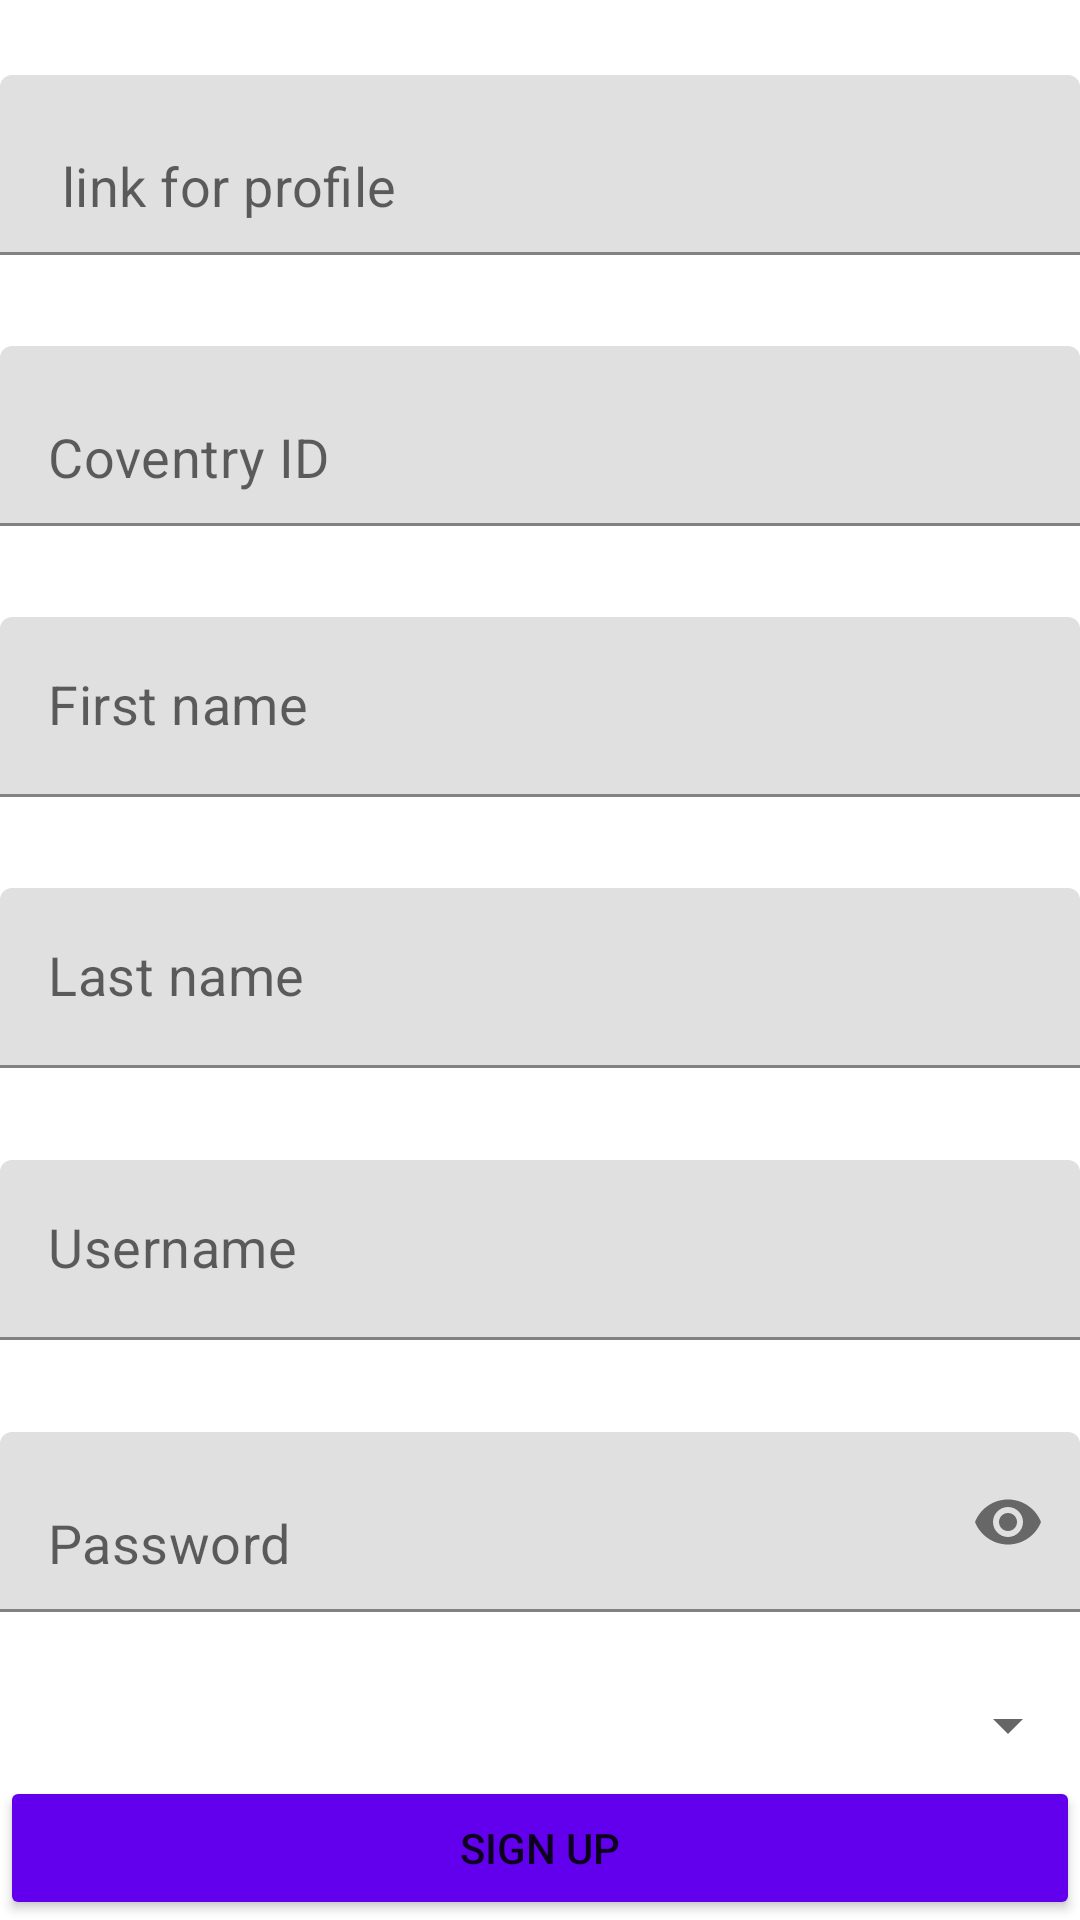

Reconstruct the res/layout file that produces this screen, plus the resources it refers to.
<!-- AndroidManifest.xml: application theme Theme.Assignment1week5 -->
<!-- res/layout/activity_signup.xml -->
<?xml version="1.0" encoding="utf-8"?>
<LinearLayout xmlns:android="http://schemas.android.com/apk/res/android"
    xmlns:app="http://schemas.android.com/apk/res-auto"
    xmlns:tools="http://schemas.android.com/tools"
    android:layout_width="match_parent"
    android:layout_height="match_parent"
    android:orientation="vertical"
    tools:context=".model.SignupActivity">
    <com.google.android.material.textfield.TextInputLayout
        android:layout_width="match_parent"
        android:layout_height="0dp"
        android:layout_marginTop="25dp"
        android:layout_weight="2"
        app:hintEnabled="false">

        <EditText
            android:id="@+id/etProfileLink"
            android:layout_width="match_parent"
            android:layout_height="60dp"
            android:hint=" link for profile"
            android:textSize="18sp" />
    </com.google.android.material.textfield.TextInputLayout>

    <com.google.android.material.textfield.TextInputLayout
        android:layout_width="match_parent"
        android:layout_height="0dp"
        android:layout_marginTop="25dp"
        android:layout_weight="2"
        app:hintEnabled="false">

        <EditText
            android:id="@+id/etCovID"
            android:layout_width="match_parent"
            android:layout_height="60dp"
            android:hint="Coventry ID"
            android:inputType="number"
            android:textSize="18sp" />
    </com.google.android.material.textfield.TextInputLayout>


    <com.google.android.material.textfield.TextInputLayout
        android:layout_width="match_parent"
        android:layout_height="0dp"
        android:layout_marginTop="25dp"
        android:layout_weight="2"
        app:hintEnabled="false">

        <EditText
            android:id="@+id/etFName"
            android:layout_width="match_parent"
            android:layout_height="60dp"
            android:hint="First name"
            android:paddingTop="8dp"
            android:textSize="18sp" />
    </com.google.android.material.textfield.TextInputLayout>


    <com.google.android.material.textfield.TextInputLayout
        android:layout_width="match_parent"
        android:layout_height="0dp"
        android:layout_marginTop="25dp"
        android:layout_weight="2"
        app:hintEnabled="false">

        <EditText
            android:id="@+id/etLName"
            android:layout_width="match_parent"
            android:layout_height="60dp"
            android:hint="Last name"
            android:paddingTop="8dp"
            android:textSize="18sp" />
    </com.google.android.material.textfield.TextInputLayout>


    <com.google.android.material.textfield.TextInputLayout
        android:layout_width="match_parent"
        android:layout_height="0dp"
        android:layout_marginTop="25dp"
        android:layout_weight="2"
        app:hintEnabled="false">

        <EditText
            android:id="@+id/etSignUsername"
            android:layout_width="match_parent"
            android:layout_height="60dp"
            android:hint="Username"
            android:paddingTop="8dp"
            android:textSize="18sp" />
    </com.google.android.material.textfield.TextInputLayout>


    <com.google.android.material.textfield.TextInputLayout
        android:layout_width="match_parent"
        android:layout_height="0dp"
        android:layout_marginTop="25dp"
        android:layout_weight="2"
        app:hintEnabled="false"
        app:passwordToggleEnabled="true">

        <EditText
            android:id="@+id/etSignPassword"
            android:layout_width="match_parent"
            android:layout_height="60dp"
            android:hint="Password"
            android:inputType="textPassword"
            android:textSize="18sp" />
    </com.google.android.material.textfield.TextInputLayout>

    <Spinner
        android:id="@+id/spinner"
        android:layout_width="match_parent"
        android:layout_height="wrap_content"
        android:layout_marginTop="20dp" />

    <Button
        android:id="@+id/btnSignUp"
        android:layout_width="match_parent"
        android:layout_height="wrap_content"
        android:layout_marginTop="5dp"
        android:backgroundTint="@color/design_default_color_primary"
        android:text="Sign up" />

</LinearLayout>
<!-- resources referenced by this layout -->
<resources>
  <style name="Theme.Assignment1week5" parent="Theme.MaterialComponents.DayNight.DarkActionBar">
          
          <item name="colorPrimary">@color/purple_500</item>
          <item name="colorPrimaryVariant">@color/purple_700</item>
          <item name="colorOnPrimary">@color/white</item>
          
          <item name="colorSecondary">@color/teal_200</item>
          <item name="colorSecondaryVariant">@color/teal_700</item>
          <item name="colorOnSecondary">@color/black</item>
          
          <item name="android:statusBarColor" tools:targetApi="l">?attr/colorPrimaryVariant</item>
          
      </style>
  <!-- not gathered from this repository: default colours our renderer supplied (Android Studio template values) -->
  <color name="purple_500">#FF6200EE</color>
  <color name="purple_700">#FF3700B3</color>
  <color name="teal_200">#FF03DAC5</color>
  <color name="teal_700">#FF018786</color>
  <color name="black">#FF000000</color>
  <color name="white">#FFFFFFFF</color>
</resources>
